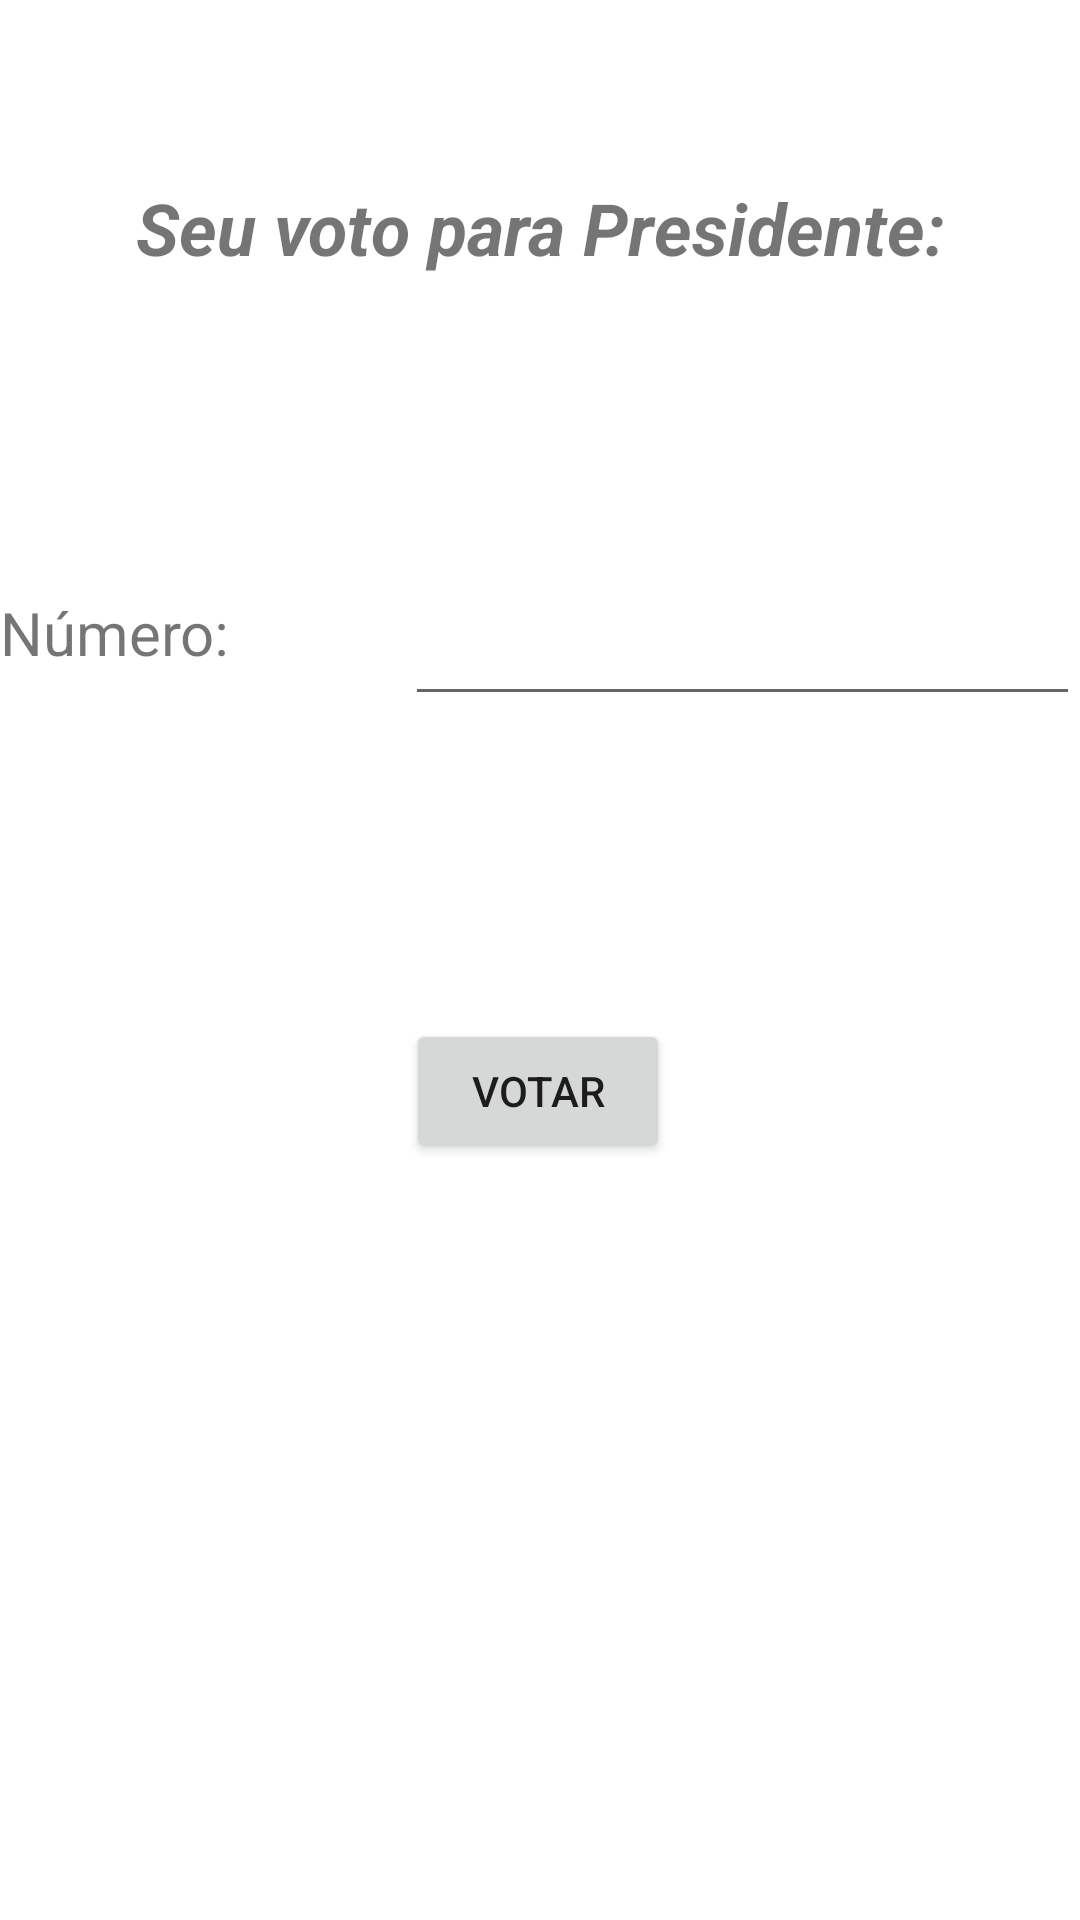

Produce the Android XML layout that renders to this screen, including the resource entries it uses.
<!-- AndroidManifest.xml: application theme Theme.UrnaEletrônica -->
<!-- res/layout/activity_main.xml -->
<?xml version="1.0" encoding="utf-8"?>
<androidx.constraintlayout.widget.ConstraintLayout xmlns:android="http://schemas.android.com/apk/res/android"
    xmlns:app="http://schemas.android.com/apk/res-auto"
    xmlns:tools="http://schemas.android.com/tools"
    android:layout_width="match_parent"
    android:layout_height="match_parent"
    tools:context=".MainActivity">

    <TextView
        android:id="@+id/textView"
        android:layout_width="wrap_content"
        android:layout_height="wrap_content"
        android:text="Seu voto para Presidente:"
        android:textAlignment="center"
        android:textSize="24sp"
        android:textStyle="bold|italic"
        app:layout_constraintBottom_toBottomOf="parent"
        app:layout_constraintEnd_toEndOf="parent"
        app:layout_constraintStart_toStartOf="parent"
        app:layout_constraintTop_toTopOf="parent"
        app:layout_constraintVertical_bias="0.098" />

    <LinearLayout
        android:id="@+id/linearLayout"
        android:layout_width="0dp"
        android:layout_height="wrap_content"
        android:orientation="horizontal"
        app:layout_constraintBottom_toBottomOf="parent"
        app:layout_constraintEnd_toEndOf="parent"
        app:layout_constraintHorizontal_bias="1.0"
        app:layout_constraintStart_toStartOf="parent"
        app:layout_constraintTop_toBottomOf="@+id/textView"
        app:layout_constraintVertical_bias="0.208">

        <TextView
            android:id="@+id/textView2"
            android:layout_width="120dp"
            android:layout_height="match_parent"
            android:layout_weight="1"
            android:text="Número:"
            android:textSize="20sp" />

        <EditText
            android:id="@+id/etNumeroVoto"
            android:layout_width="wrap_content"
            android:layout_height="match_parent"
            android:layout_weight="1"
            android:ems="10"
            android:inputType="numberDecimal"
            android:numeric="decimal" />
    </LinearLayout>

    <Button
        android:id="@+id/btn"
        android:layout_width="wrap_content"
        android:layout_height="wrap_content"
        android:onClick="votar"
        android:text="VOTAR"
        app:layout_constraintBottom_toBottomOf="parent"
        app:layout_constraintEnd_toEndOf="parent"
        app:layout_constraintHorizontal_bias="0.498"
        app:layout_constraintStart_toStartOf="parent"
        app:layout_constraintTop_toBottomOf="@+id/linearLayout"
        app:layout_constraintVertical_bias="0.286" />
</androidx.constraintlayout.widget.ConstraintLayout>
<!-- resources referenced by this layout -->
<resources>
  <style name="Theme.UrnaEletrônica" parent="Theme.MaterialComponents.DayNight.DarkActionBar">
          
          <item name="colorPrimary">@color/purple_500</item>
          <item name="colorPrimaryVariant">@color/purple_700</item>
          <item name="colorOnPrimary">@color/white</item>
          
          <item name="colorSecondary">@color/teal_200</item>
          <item name="colorSecondaryVariant">@color/teal_700</item>
          <item name="colorOnSecondary">@color/black</item>
          
          <item name="android:statusBarColor" tools:targetApi="l">?attr/colorPrimaryVariant</item>
          
      </style>
  <!-- not gathered from this repository: default colours our renderer supplied (Android Studio template values) -->
  <color name="purple_500">#FF6200EE</color>
  <color name="purple_700">#FF3700B3</color>
  <color name="teal_200">#FF03DAC5</color>
  <color name="teal_700">#FF018786</color>
  <color name="black">#FF000000</color>
  <color name="white">#FFFFFFFF</color>
</resources>
